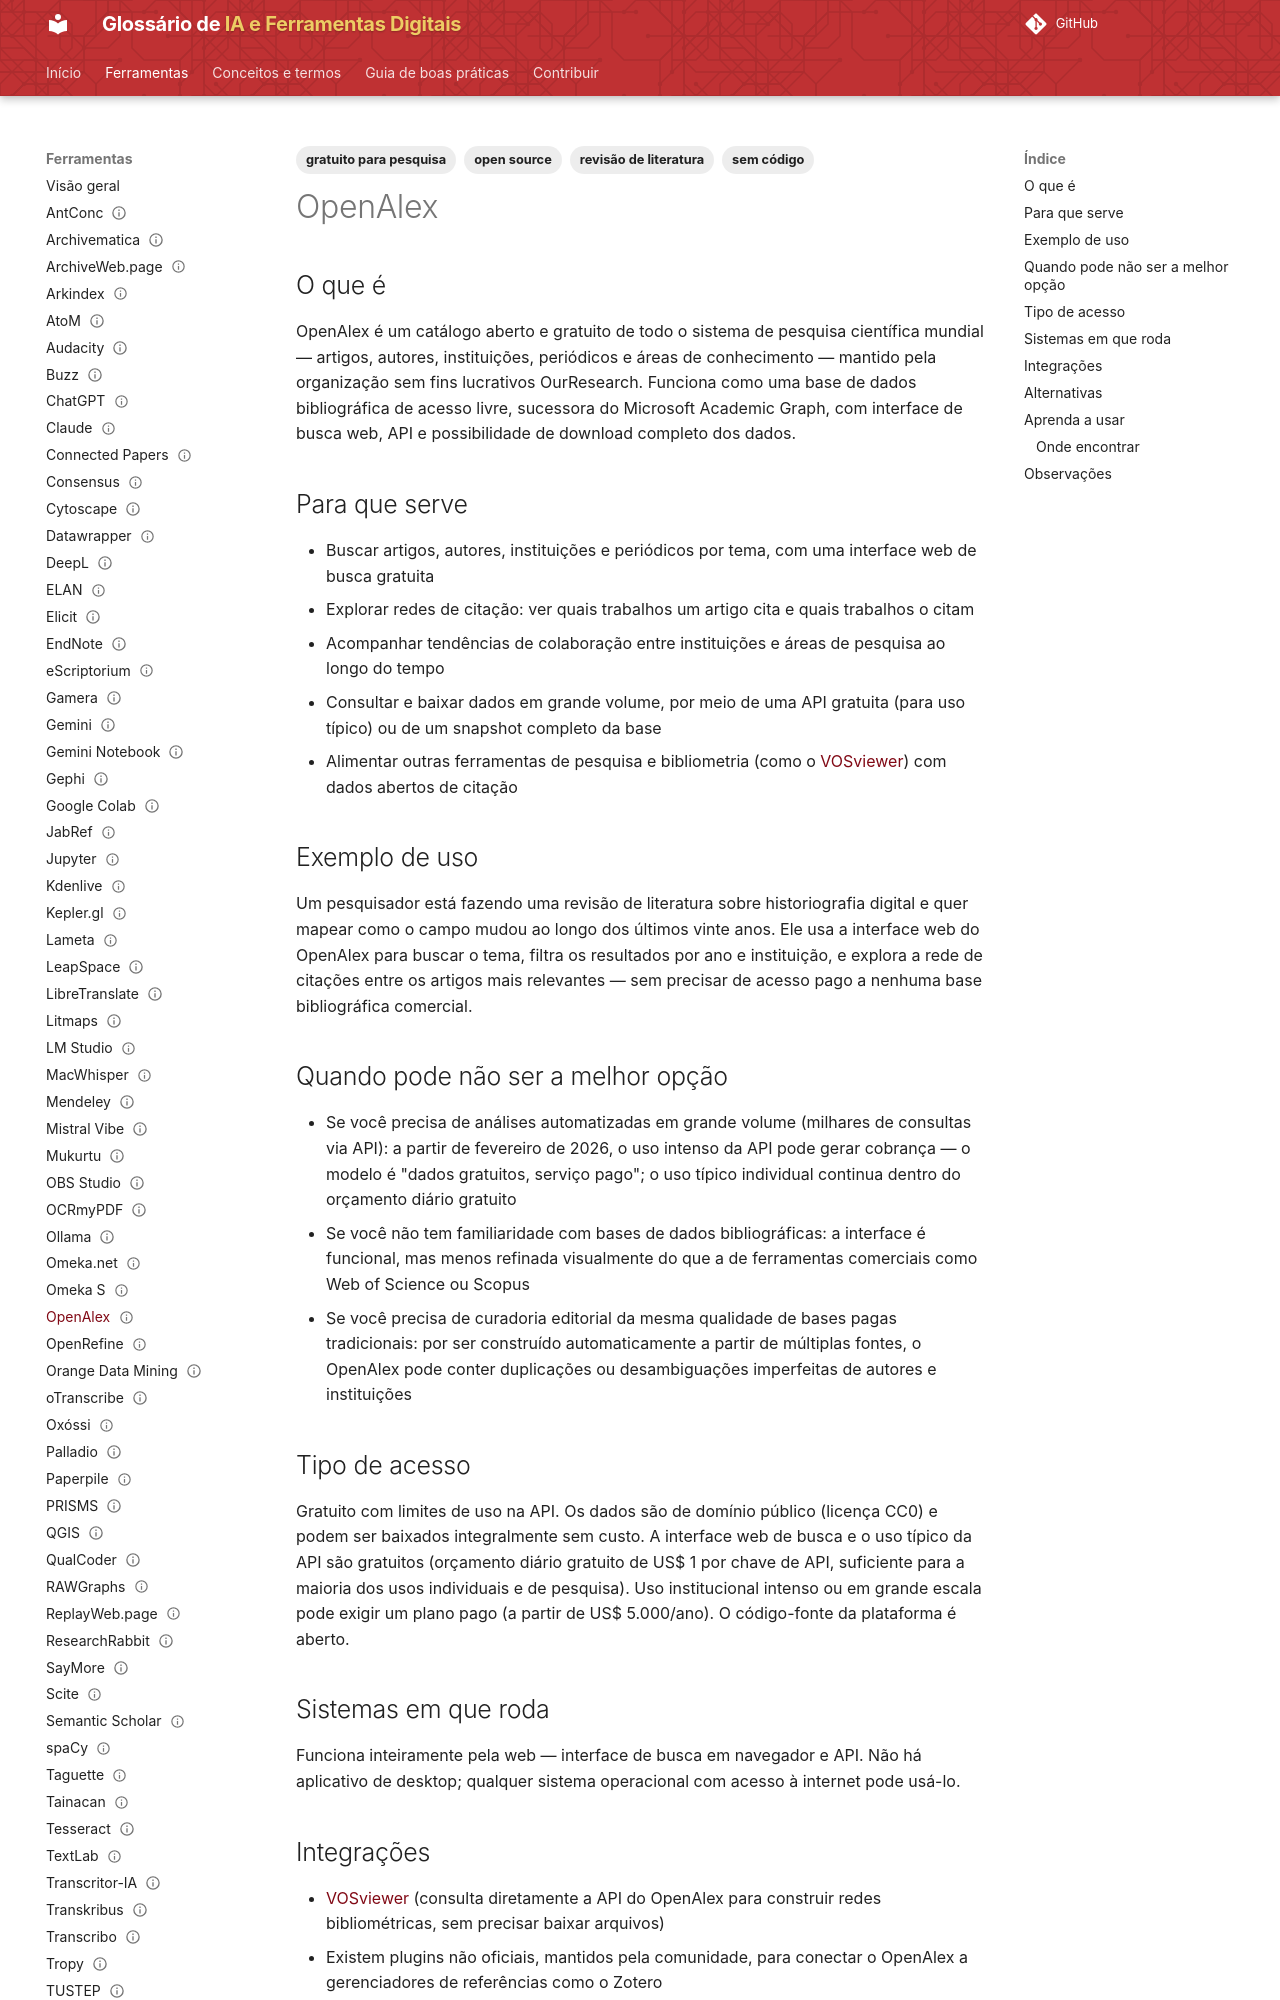

repository: lucchesia/iaguia-coc-fiocruz · page: ferramentas/openalex/index.html · generator: mkdocs

---
title: OpenAlex
slug: openalex
entry_type: ferramenta
tool_type: serviço web
category: revisão de literatura
tags:
  - revisão de literatura
  - open source
  - sem código
  - gratuito para pesquisa
aliases: []
source_model: aberto
access_model: gratuito com limites
systems:
  - Web
curva_aprendizado: baixa a moderada
integrations:
  - VOSviewer
concepts: []
alternatives:
  - Semantic Scholar
  - Google Scholar
  - Web of Science
  - Scopus
official_site: https://openalex.org
documentation: https://docs.openalex.org
forum: https://groups.google.com/g/openalex-community
repository: https://github.com/ourresearch
caveats: []
learning_resources: []
academic_use: []
tool_status: ativa
status: publicado
reviewed: true
last_reviewed: '2026-08-19'
---

## O que é

OpenAlex é um catálogo aberto e gratuito de todo o sistema de pesquisa científica mundial — artigos, autores, instituições, periódicos e áreas de conhecimento — mantido pela organização sem fins lucrativos OurResearch. Funciona como uma base de dados bibliográfica de acesso livre, sucessora do Microsoft Academic Graph, com interface de busca web, API e possibilidade de download completo dos dados.

## Para que serve

- Buscar artigos, autores, instituições e periódicos por tema, com uma interface web de busca gratuita
- Explorar redes de citação: ver quais trabalhos um artigo cita e quais trabalhos o citam
- Acompanhar tendências de colaboração entre instituições e áreas de pesquisa ao longo do tempo
- Consultar e baixar dados em grande volume, por meio de uma API gratuita (para uso típico) ou de um snapshot completo da base
- Alimentar outras ferramentas de pesquisa e bibliometria (como o [VOSviewer](vosviewer.md)) com dados abertos de citação

## Exemplo de uso

Um pesquisador está fazendo uma revisão de literatura sobre historiografia digital e quer mapear como o campo mudou ao longo dos últimos vinte anos. Ele usa a interface web do OpenAlex para buscar o tema, filtra os resultados por ano e instituição, e explora a rede de citações entre os artigos mais relevantes — sem precisar de acesso pago a nenhuma base bibliográfica comercial.

## Quando pode não ser a melhor opção

- Se você precisa de análises automatizadas em grande volume (milhares de consultas via API): a partir de fevereiro de 2026, o uso intenso da API pode gerar cobrança — o modelo é "dados gratuitos, serviço pago"; o uso típico individual continua dentro do orçamento diário gratuito
- Se você não tem familiaridade com bases de dados bibliográficas: a interface é funcional, mas menos refinada visualmente do que a de ferramentas comerciais como Web of Science ou Scopus
- Se você precisa de curadoria editorial da mesma qualidade de bases pagas tradicionais: por ser construído automaticamente a partir de múltiplas fontes, o OpenAlex pode conter duplicações ou desambiguações imperfeitas de autores e instituições
